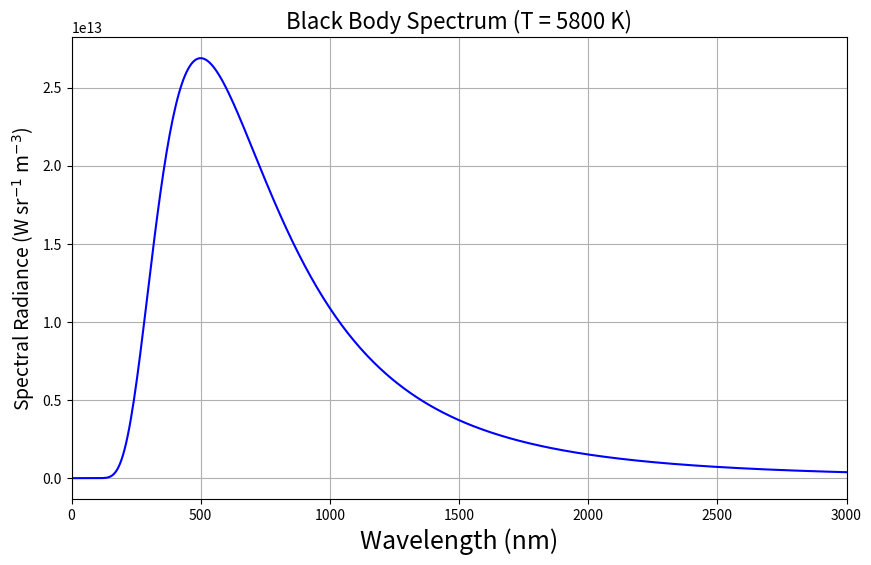

The matplotlib source for this figure:
# -*- coding: utf-8 -*-
"""Untitled0.ipynb

Automatically generated by Colab.

Original file is located at
    https://colab.research.google.com/<link-removed>
"""

# prompt: grafica del espectro de cuerpo negro

import numpy as np
import matplotlib.pyplot as plt
from scipy.constants import h, c, k

def planck_law(wavelength, temperature):
  """Calculates the spectral radiance of a black body.

  Args:
    wavelength: Wavelength in meters.
    temperature: Temperature in Kelvin.

  Returns:
    Spectral radiance in W sr^-1 m^-3.
  """
  a = 2 * h * c**2
  b = h * c / (k * temperature)
  intensity = a / (wavelength**5 * (np.exp(b / wavelength) - 1))
  return intensity

# Set the temperature (in Kelvin)
temperature = 5800  # Example: Temperature of the Sun

# Define the wavelength range (in meters)
wavelengths = np.linspace(1e-9, 3e-6, 500)  # Visible and near-infrared

# Calculate the spectral radiance
intensities = planck_law(wavelengths, temperature)

# Convert wavelength to nanometers
wavelengths_nm = wavelengths * 1e9

# Plot the black body spectrum
plt.figure(figsize=(10, 6))
plt.plot(wavelengths_nm, intensities, color='blue')
plt.xlabel("Wavelength (nm)", fontsize=18)
plt.ylabel("Spectral Radiance (W sr$^{-1}$ m$^{-3}$)", fontsize=14)
plt.title(f"Black Body Spectrum (T = {temperature} K)", fontsize=16)
plt.grid(True)
plt.xlim(0, 3000) # Limit x-axis to visible range

# optional add a secondary axis to show microns
# plt.gca().secondary_xaxis('top', functions=(lambda x: x/1000, lambda x: x*1000))

plt.show()